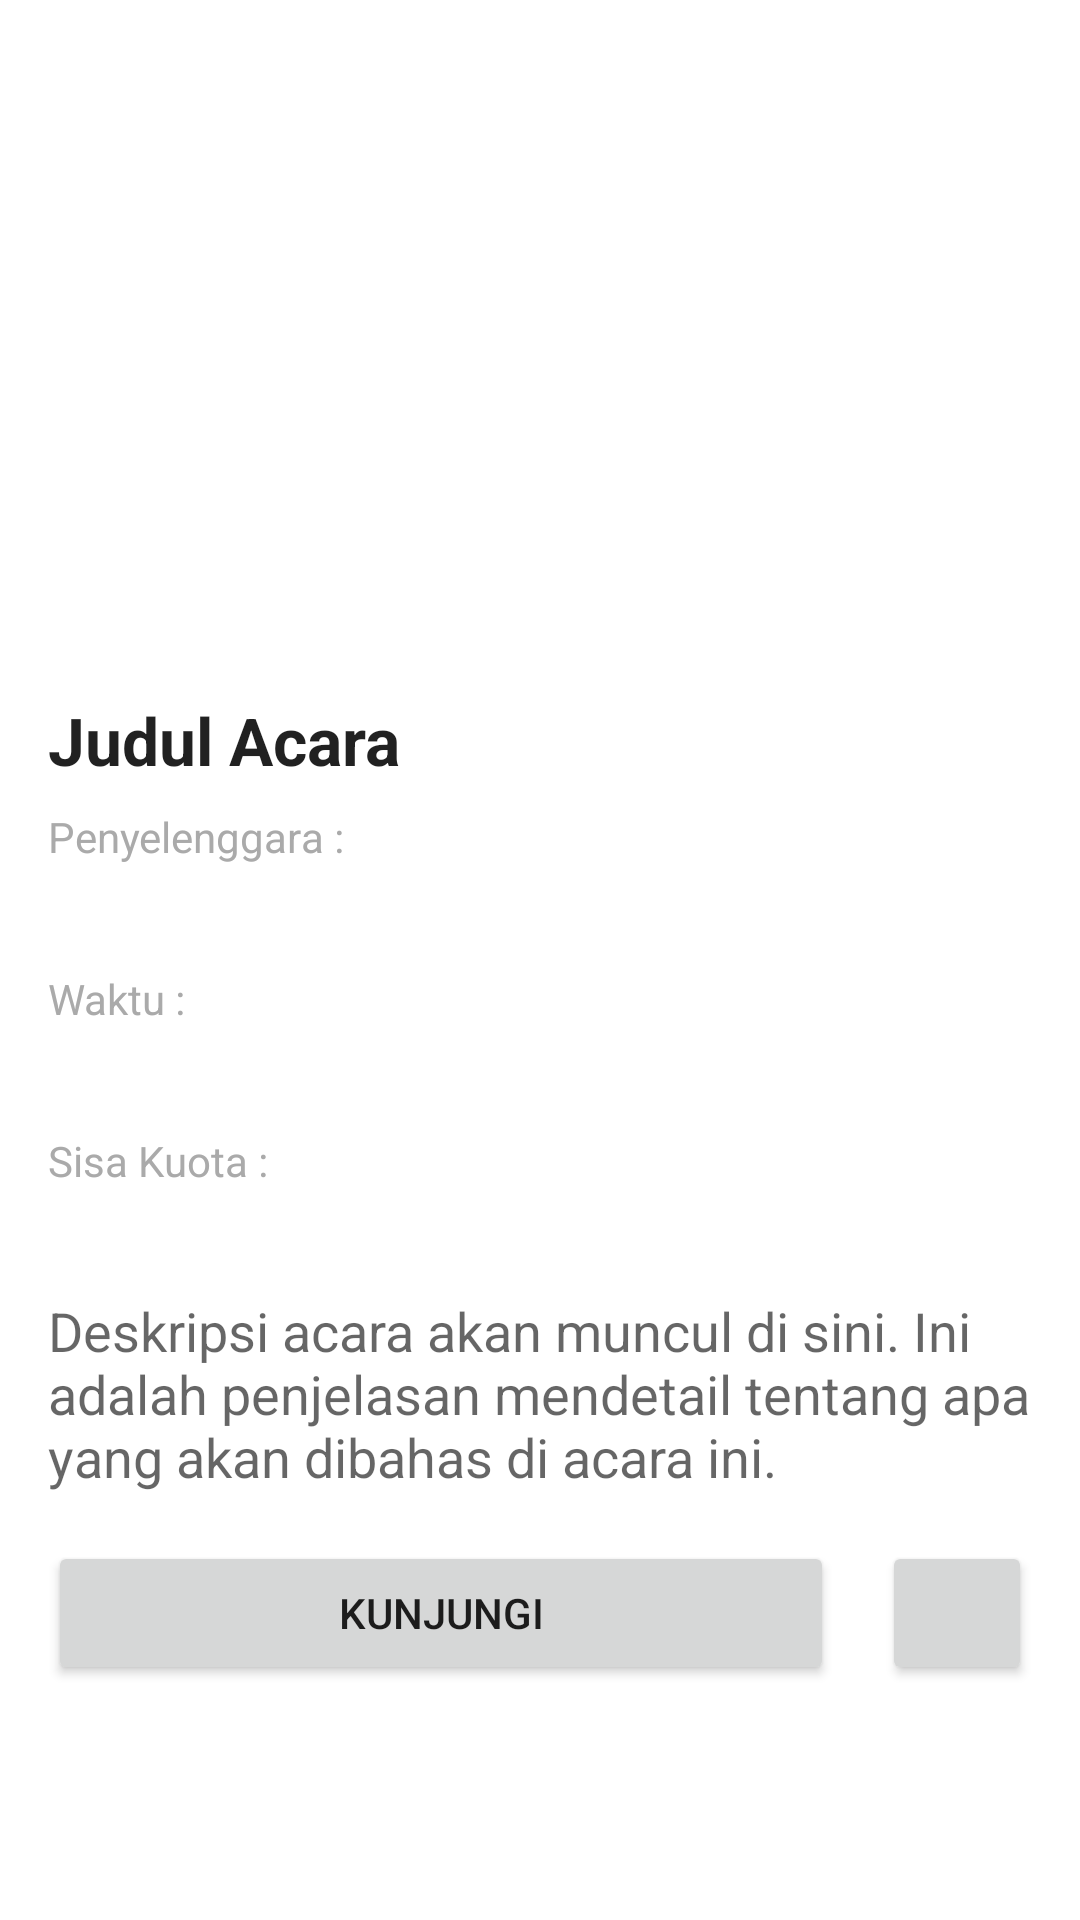

Produce the Android XML layout that renders to this screen, including the resource entries it uses.
<!-- AndroidManifest.xml: application theme Theme.SubsError -->
<!-- res/layout/activity_detail.xml -->
<androidx.constraintlayout.widget.ConstraintLayout xmlns:android="http://schemas.android.com/apk/res/android"
    xmlns:app="http://schemas.android.com/apk/res-auto"
    xmlns:tools="http://schemas.android.com/tools"
    android:layout_width="match_parent"
    android:layout_height="match_parent"
    tools:context=".ui.detail.DetailActivity">

    <ScrollView
        android:layout_width="0dp"
        android:layout_height="0dp"
        android:fillViewport="true"
        app:layout_constraintBottom_toBottomOf="parent"
        app:layout_constraintEnd_toEndOf="parent"
        app:layout_constraintStart_toStartOf="parent"
        app:layout_constraintTop_toTopOf="parent">

        <LinearLayout
            android:layout_width="match_parent"
            android:layout_height="wrap_content"
            android:orientation="vertical"
            android:padding="16dp">

            <ProgressBar
                android:id="@+id/progressBar"
                style="?android:attr/progressBarStyle"
                android:layout_width="match_parent"
                android:layout_height="wrap_content"
                android:visibility="gone"
                tools:visibility="visible" />

            <ImageView
                android:id="@+id/eventImageView"
                android:layout_width="match_parent"
                android:layout_height="200dp"
                android:scaleType="centerCrop"
                tools:ignore="ContentDescription"
                tools:srcCompat="@drawable/tes_media_cover" />

            <TextView
                android:id="@+id/titleTextView"
                android:layout_width="match_parent"
                android:layout_height="wrap_content"
                android:paddingTop="16dp"
                android:text="@string/judul"
                android:textAppearance="@style/TextAppearance.AppCompat.Large"
                android:textStyle="bold" />

            <TextView
                android:layout_width="match_parent"
                android:layout_height="wrap_content"
                android:paddingTop="8dp"
                android:text="@string/penyelenggara"
                android:textAppearance="@style/TextAppearance.AppCompat.Small"
                android:textColor="@android:color/darker_gray" />

            <TextView
                android:id="@+id/ownerTextView2"
                android:layout_width="match_parent"
                android:layout_height="wrap_content"
                android:paddingTop="8dp"
                android:textAppearance="@style/TextAppearance.AppCompat.Small"
                android:textColor="@android:color/darker_gray" />

            <TextView
                android:layout_width="match_parent"
                android:layout_height="wrap_content"
                android:paddingTop="8dp"
                android:text="@string/waktu"
                android:textAppearance="@style/TextAppearance.AppCompat.Small"
                android:textColor="@android:color/darker_gray" />

            <TextView
                android:id="@+id/timeTextView2"
                android:layout_width="match_parent"
                android:layout_height="wrap_content"
                android:paddingTop="8dp"
                android:textAppearance="@style/TextAppearance.AppCompat.Small"
                android:textColor="@android:color/darker_gray" />

            <TextView
                android:layout_width="match_parent"
                android:layout_height="wrap_content"
                android:paddingTop="8dp"
                android:text="@string/kuota"
                android:textAppearance="@style/TextAppearance.AppCompat.Small"
                android:textColor="@android:color/darker_gray" />

            <TextView
                android:id="@+id/quotaTextView2"
                android:layout_width="match_parent"
                android:layout_height="wrap_content"
                android:paddingTop="8dp"
                android:textAppearance="@style/TextAppearance.AppCompat.Small"
                android:textColor="@android:color/darker_gray" />

            <TextView
                android:id="@+id/descriptionTextView"
                android:layout_width="match_parent"
                android:layout_height="wrap_content"
                android:paddingTop="8dp"
                android:text="@string/deskripsi"
                android:textAppearance="@style/TextAppearance.AppCompat.Medium" />

            <LinearLayout
                android:layout_width="match_parent"
                android:layout_height="wrap_content"
                android:layout_marginTop="16dp"
                android:orientation="horizontal">

                <Button
                    android:id="@+id/visitButton"
                    android:layout_width="0dp"
                    android:layout_height="wrap_content"
                    android:layout_marginEnd="8dp"
                    android:layout_weight="1"
                    android:text="@string/kunjungi" />

                <Button
                    android:id="@+id/likeButton"
                    style="?attr/materialIconButtonFilledStyle"
                    android:layout_width="50dp"
                    android:layout_height="wrap_content"
                    android:layout_gravity="center"
                    android:layout_marginStart="8dp" />
            </LinearLayout>

        </LinearLayout>
    </ScrollView>

</androidx.constraintlayout.widget.ConstraintLayout>
<!-- resources referenced by this layout -->
<resources>
  <!-- drawable tes_media_cover: png bitmap (drawable, 230415 bytes) -->
  <string name="deskripsi">Deskripsi acara akan muncul di sini. Ini adalah penjelasan mendetail tentang apa yang akan dibahas di acara ini.</string>
  <string name="judul">Judul Acara</string>
  <string name="kunjungi">Kunjungi</string>
  <string name="kuota">Sisa Kuota :</string>
  <string name="penyelenggara">Penyelenggara :</string>
  <string name="waktu">Waktu : </string>
  <style name="Theme.SubsError" parent="Theme.MaterialComponents.DayNight.NoActionBar">
          
          <item name="colorPrimary">@color/md_theme_primary</item>
          <item name="colorOnPrimary">@color/md_theme_onPrimary</item>
          <item name="colorPrimaryContainer">@color/md_theme_primaryContainer</item>
          <item name="colorOnPrimaryContainer">@color/md_theme_onPrimaryContainer</item>
          <item name="colorSecondary">@color/md_theme_secondary</item>
          <item name="colorOnSecondary">@color/md_theme_onSecondary</item>
          <item name="colorSecondaryContainer">@color/md_theme_secondaryContainer</item>
          <item name="colorOnSecondaryContainer">@color/md_theme_onSecondaryContainer</item>
  
          
  
  
      </style>
  <color name="md_theme_primary">#34693F</color>
  <color name="md_theme_onPrimary">#FFFFFF</color>
  <color name="md_theme_primaryContainer">#B6F1BB</color>
  <color name="md_theme_onPrimaryContainer">#00210A</color>
  <color name="md_theme_secondary">#516351</color>
  <color name="md_theme_onSecondary">#FFFFFF</color>
  <color name="md_theme_secondaryContainer">#D3E8D1</color>
  <color name="md_theme_onSecondaryContainer">#0F1F11</color>
</resources>
